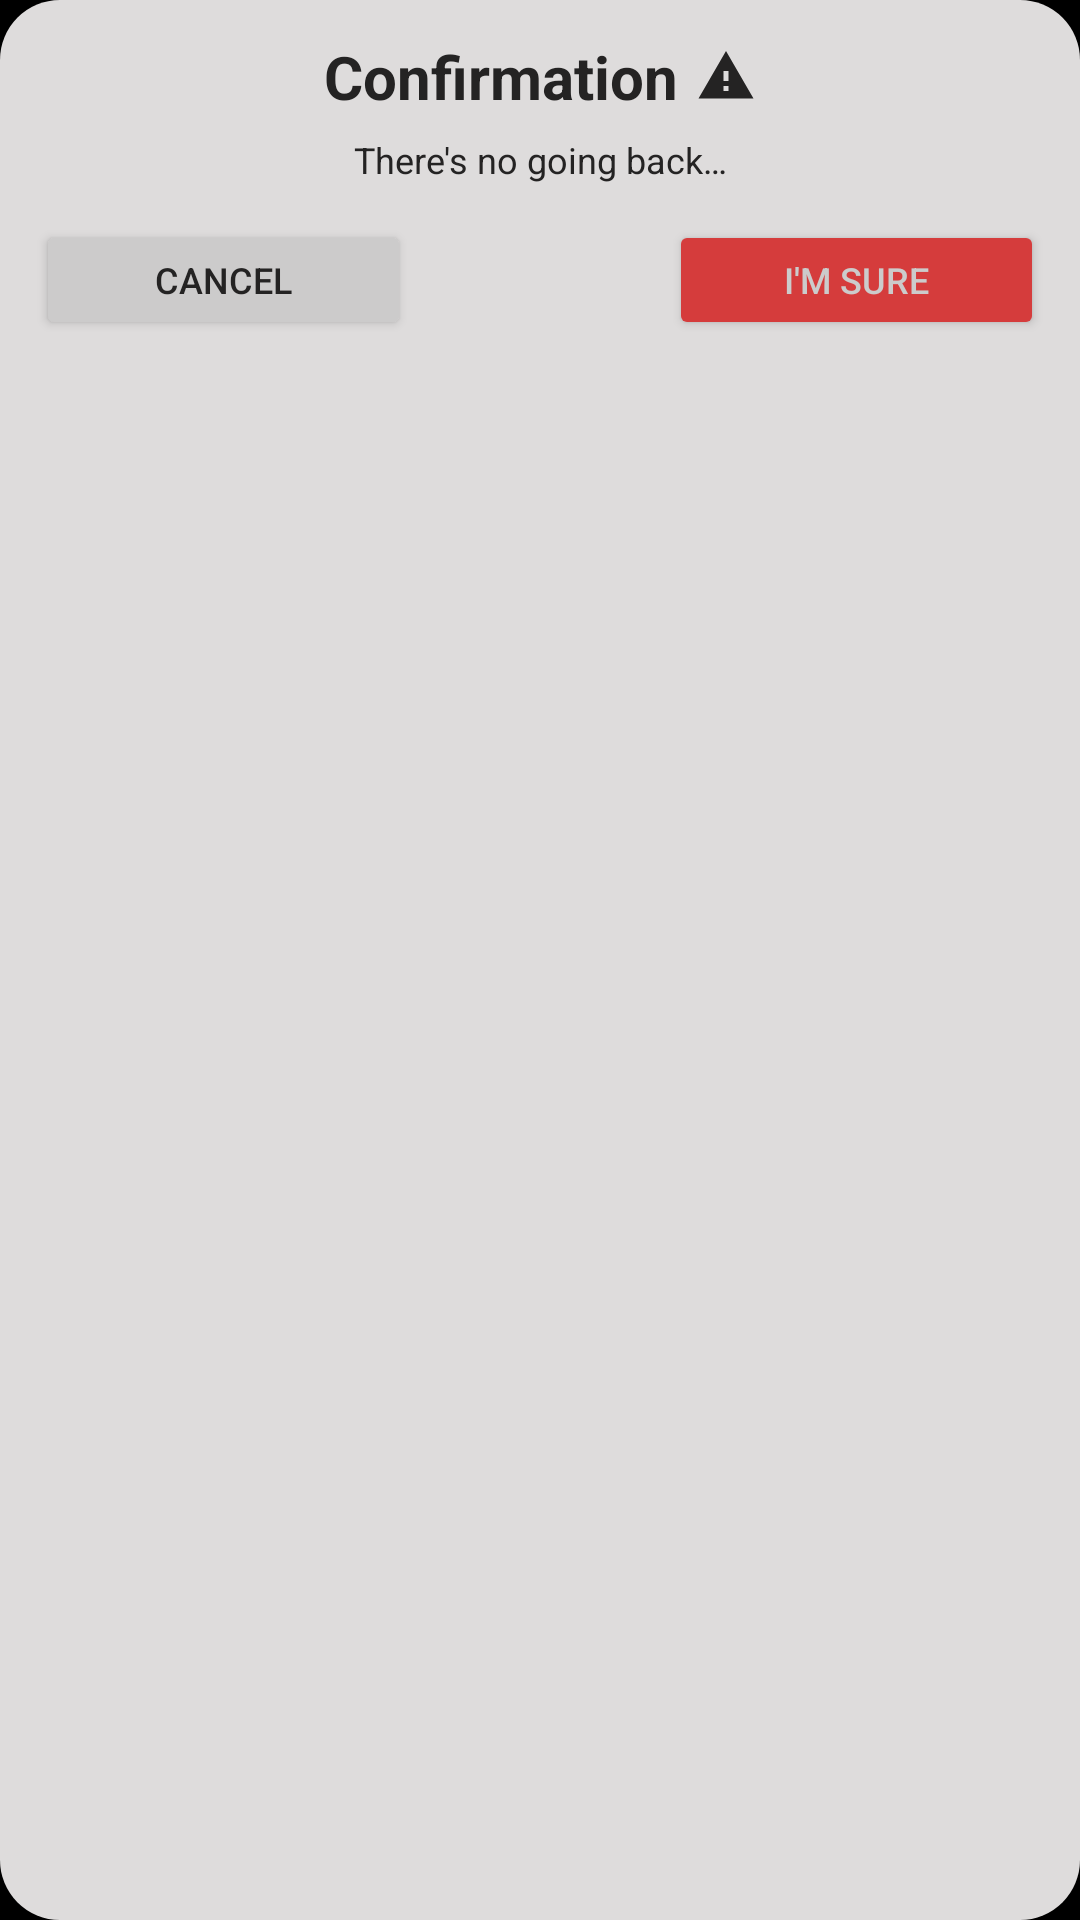

Android layout source for this screen:
<!-- AndroidManifest.xml: application theme Theme.Habits -->
<!-- res/layout/dialog_confirmacion_cambiar_fecha_inicio.xml -->
<?xml version="1.0" encoding="utf-8"?>
<androidx.constraintlayout.widget.ConstraintLayout xmlns:android="http://schemas.android.com/apk/res/android"
    android:layout_width="match_parent"
    android:layout_height="wrap_content"
    xmlns:app="http://schemas.android.com/apk/res-auto"
    android:orientation="vertical"
    android:padding="@dimen/p_dialog_archivar"
    android:background="@drawable/background_dialogo_opciones">

    <TextView
        android:id="@+id/dialog_titulo_borrar"
        android:layout_width="wrap_content"
        android:layout_height="wrap_content"
        android:text="@string/confirmacion"
        android:textSize="@dimen/t_titulo_dialog_archivar"
        android:textStyle="bold"
        android:gravity="center"
        android:paddingBottom="@dimen/p_bot_titulo_advertencia_cambiar_fechas"
        app:layout_constraintTop_toTopOf="parent"
        app:layout_constraintEnd_toEndOf="parent"
        app:layout_constraintStart_toStartOf="parent"
        android:textColor="@color/tittle_color"
        android:drawableEnd="@drawable/ic_warning"
        android:drawablePadding="@dimen/p_drawable_titulo_adv_cambiar_fechas"
        android:drawableTint="@color/tittle_color"
        />

    <TextView
        android:id="@+id/dialog_mensaje_borrar"
        android:layout_width="match_parent"
        android:layout_height="wrap_content"
        android:text="@string/no_habr_vuelta_atras"
        android:textSize="@dimen/t_subtitulo_advertencia_cambiar_fecha"
        android:gravity="center"
        android:paddingBottom="@dimen/p_bot_subtitulo_adv_cambiar_fecha"
        app:layout_constraintTop_toBottomOf="@id/dialog_titulo_borrar"
        app:layout_constraintStart_toStartOf="parent"
        app:layout_constraintEnd_toEndOf="parent"
        android:textColor="@color/tittle_color"
        android:justificationMode="inter_word"
        />


    <Button
        android:id="@+id/button_cancelar_cambiar_fecha_inicio_confir"
        android:layout_width="@dimen/w_boton_dialog_archivar"
        android:layout_height="@dimen/h_boton_opciones"
        android:text="@string/cancelar"
        app:layout_constraintTop_toBottomOf="@id/dialog_mensaje_borrar"
        app:layout_constraintStart_toStartOf="parent"
        android:textSize="@dimen/t_boton_advertencia_cambiar_fecha"
        android:textColor="@color/tittle_color"
        android:backgroundTint="@color/primary"
        />

    <Button
        android:id="@+id/button_confirmacion_fecha_inicio"
        android:layout_width="@dimen/w_boton_dialog_archivar"
        android:layout_height="@dimen/h_boton_opciones"
        android:text="@string/estoy_seguro"
        app:layout_constraintEnd_toEndOf="parent"
        app:layout_constraintTop_toBottomOf="@+id/dialog_mensaje_borrar"
        android:backgroundTint="@color/delete_button"
        android:textSize="@dimen/t_boton_advertencia_cambiar_fecha"
        android:textColor="@color/text_delete_button"
        />


</androidx.constraintlayout.widget.ConstraintLayout>
<!-- resources referenced by this layout -->
<resources>
  <color name="delete_button">#D53C3C</color>
  <color name="primary">#CCCBCB</color>
  <color name="text_delete_button">#CCCBCB</color>
  <color name="tittle_color">#242323</color>
  <dimen name="h_boton_opciones">45dp</dimen>
  <dimen name="p_bot_subtitulo_adv_cambiar_fecha">16dp</dimen>
  <dimen name="p_bot_titulo_advertencia_cambiar_fechas">8dp</dimen>
  <dimen name="p_dialog_archivar">16dp</dimen>
  <dimen name="p_drawable_titulo_adv_cambiar_fechas">12dp</dimen>
  <dimen name="t_boton_advertencia_cambiar_fecha">16sp</dimen>
  <dimen name="t_subtitulo_advertencia_cambiar_fecha">16sp</dimen>
  <dimen name="t_titulo_dialog_archivar">24sp</dimen>
  <dimen name="w_boton_dialog_archivar">150dp</dimen>
  <!-- drawable background_dialogo_opciones (drawable) -->
  <?xml version="1.0" encoding="utf-8"?>
  <shape xmlns:android="http://schemas.android.com/apk/res/android"
      android:shape="rectangle">
  
      <solid android:color="@color/fondo_dialogos_opciones"/>
      <corners android:radius="20dp"/> 
  
  </shape>
  <!-- drawable ic_warning (drawable) -->
  <vector xmlns:android="http://schemas.android.com/apk/res/android" android:height="@dimen/wh_iconos_normales" android:tint="#000000" android:viewportHeight="24" android:viewportWidth="24" android:width="@dimen/wh_iconos_normales">
        
      <path android:fillColor="@android:color/white" android:pathData="M1,21h22L12,2 1,21zM13,18h-2v-2h2v2zM13,14h-2v-4h2v4z"/>
      
  </vector>
  <string name="cancelar">Cancel</string>
  <string name="confirmacion">Confirmation</string>
  <string name="estoy_seguro">I\'m sure</string>
  <string name="no_habr_vuelta_atras">There\'s no going back…</string>
  <style name="Theme.Habits" parent="Base.Theme.Habits" />
  <color name="fondo_dialogos_opciones">#DEDCDC</color>
  <dimen name="wh_iconos_normales">24dp</dimen>
  <style name="Base.Theme.Habits" parent="Theme.Material3.DayNight.NoActionBar">
          <item name="colorPrimary">@color/black</item>
          <item name="colorOnPrimary">@color/white</item>
          <item name="colorSurface">@color/primary</item>
          <item name="colorOnSurface">@color/white</item>
          <item name="android:windowBackground">@color/black</item>
      </style>
  <color name="black">#FF000000</color>
  <color name="white">#FFFFFFFF</color>
</resources>
